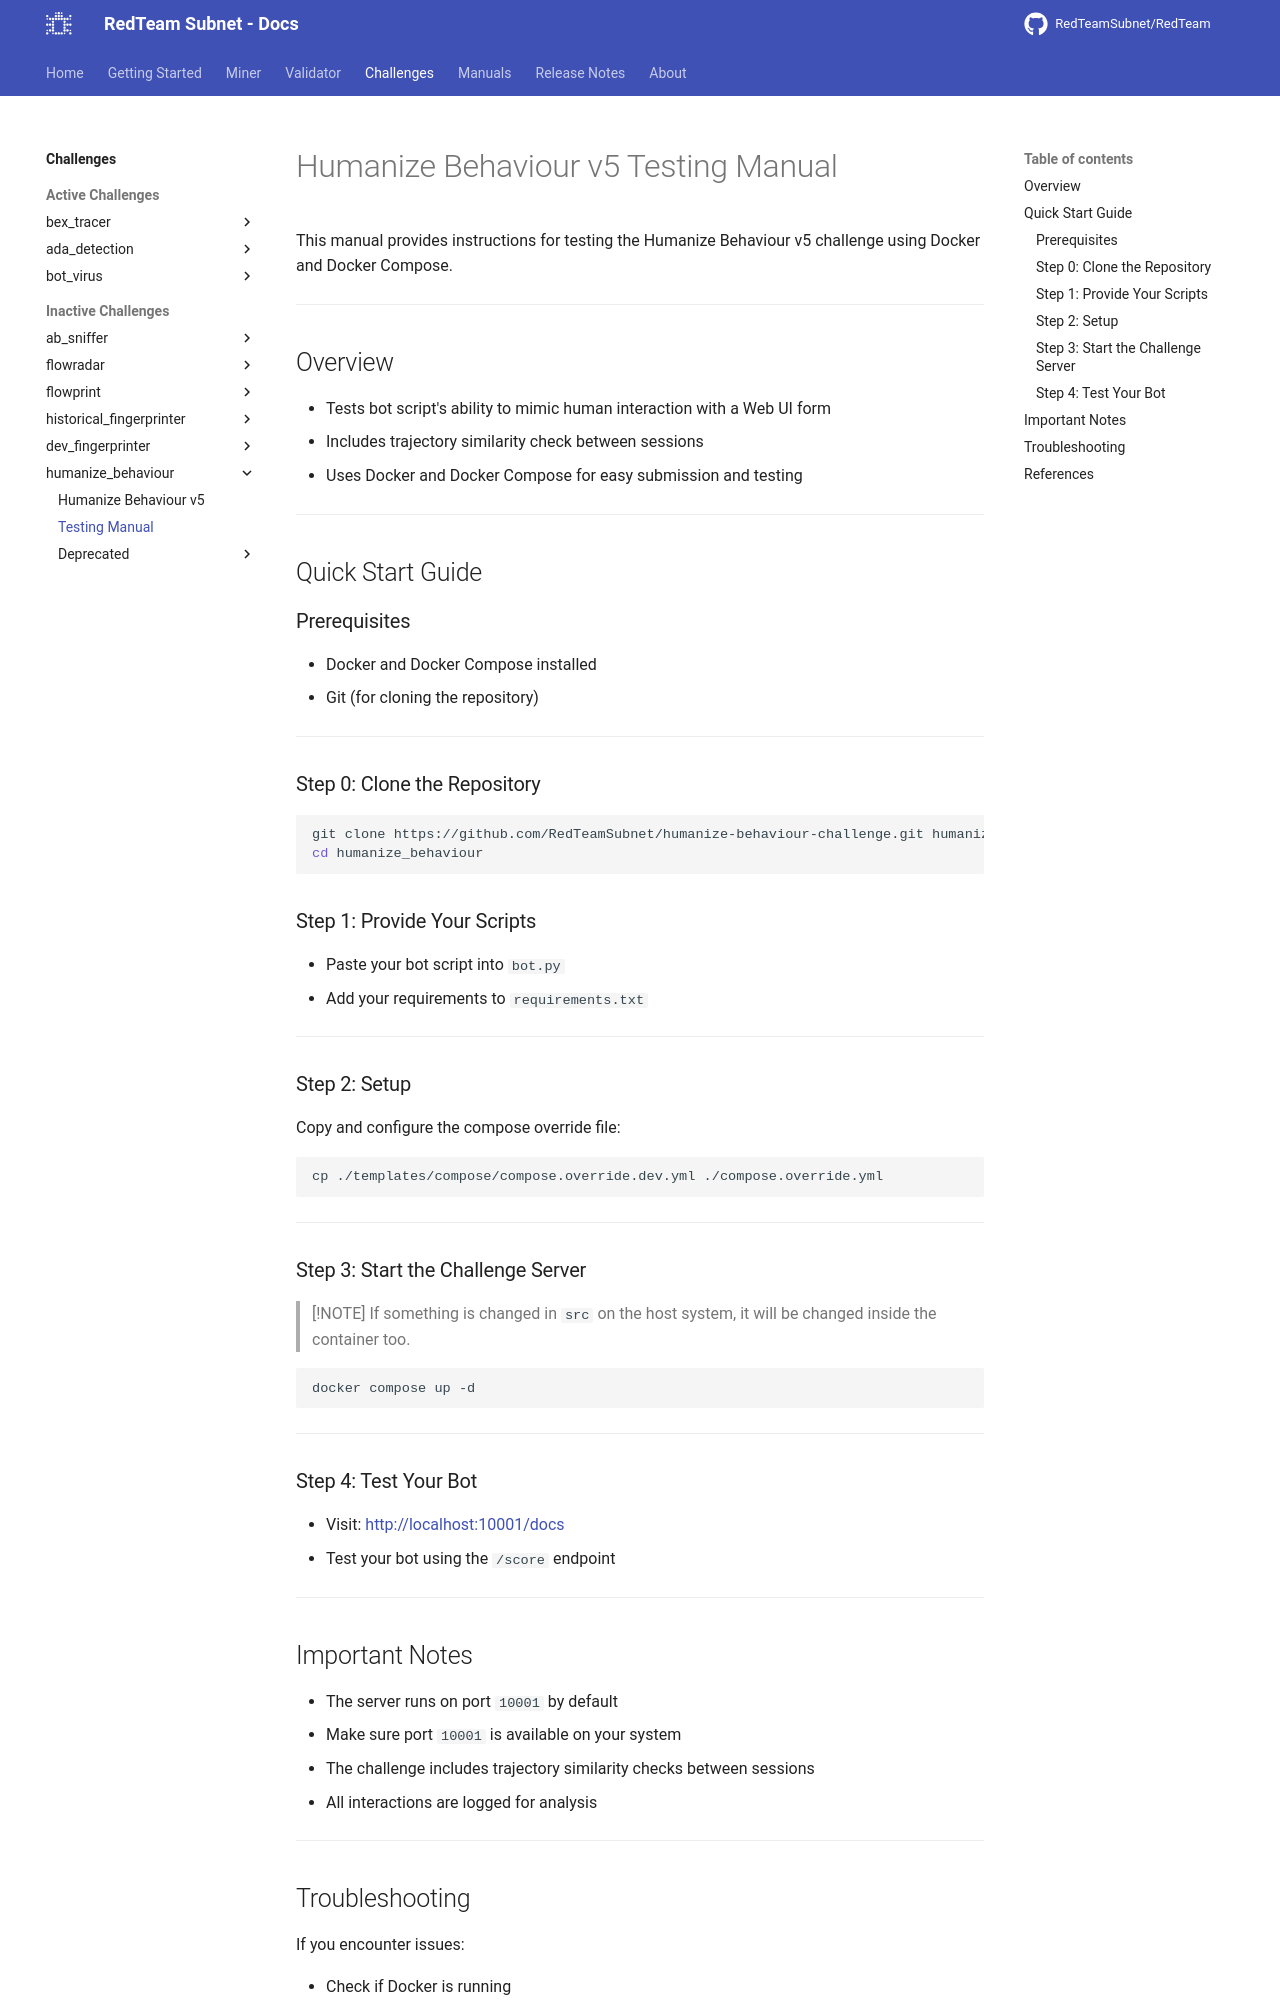

repository: RedTeamSubnet/RedTeam · page: 4.12/challenges/humanize_behaviour/testing_manuals/index.html · generator: mkdocs

---
title: Testing Manual
---

# Humanize Behaviour v5 Testing Manual

This manual provides instructions for testing the Humanize Behaviour v5 challenge using Docker and Docker Compose.

---

## Overview

- Tests bot script's ability to mimic human interaction with a Web UI form  
- Includes trajectory similarity check between sessions  
- Uses Docker and Docker Compose for easy submission and testing  

---

## Quick Start Guide

### Prerequisites

- Docker and Docker Compose installed  
- Git (for cloning the repository)  

---

### Step 0: Clone the Repository

```bash
git clone https://github.com/RedTeamSubnet/humanize-behaviour-challenge.git humanize_behaviour
cd humanize_behaviour
```

### Step 1: Provide Your Scripts

- Paste your bot script into `bot.py`  
- Add your requirements to `requirements.txt`  

---

### Step 2: Setup

Copy and configure the compose override file:

```bash
cp ./templates/compose/compose.override.dev.yml ./compose.override.yml
```

---

### Step 3: Start the Challenge Server

> [!NOTE]
> If something is changed in `src` on the host system, it will be changed inside the container too.

```bash
docker compose up -d 
```

---

### Step 4: Test Your Bot

- Visit: [http://localhost:10001/docs](http://localhost:10001/docs)
- Test your bot using the `/score` endpoint

---

## Important Notes

- The server runs on port `10001` by default
- Make sure port `10001` is available on your system
- The challenge includes trajectory similarity checks between sessions
- All interactions are logged for analysis

---
